Run: headless pygame with SDL's dummy video driver; simulated clock (each Clock.tick advances the game by its frame time, no real sleeping); random seed 0; keys injected as events and as key.get_pressed() state; no mouse input.
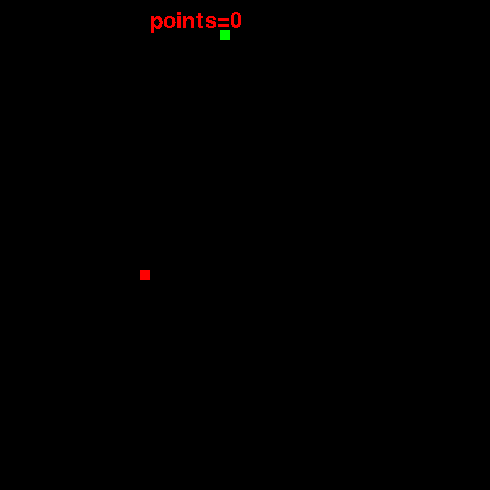
Frame 1 of 1 · flips 1–60 · no input

The pygame program that drew these frames:

import time
import random  
import pygame
from pygame.locals import *
pygame.init()
screen=pygame.display.set_mode((490,490))
pygame.display.set_caption("OOP snake")
red=(255,0,0)
green=(0,255,0)
blue=(0,0,255)
white=(255,255,255)
black=(0,0,0)
n=pygame.time.Clock()
snake1=[]
up=0
down=0
left=0
right=0
ychange=5
xchange=5
snakex=(random.randint(10,490)//10)*10
snakey=(random.randint(10,490)//10)*10
foodx=(random.randint(10,490)//10)*10
foody=(random.randint(10,490)//10)*10
points=0
def show_text(msg,x,y,color):
  fontobj=pygame.font.SysFont("freesans",32)
  msgobj=fontobj.render(msg,False,color)
  screen.blit(msgobj,(x,y))
class snake:
    def __init__(self,x,y,color,width,hight):
        self.x=x
        self.y=y
        self.width=width
        self.hight=hight
        self.color=color
    def move(self,xchange,ychange):
        self.x=self.x+xchange
        self.y=self.y+ychange
    def draw(self):
        pygame.draw.rect(screen,self.color,(self.x,self.y,self.width,self.hight))
class food:
    def __init__(self,x,y,color,width,hight):
        self.x=x
        self.y=y
        self.color=color
        self.width=width
        self.hight=hight
    def move(self,xchange2,ychange2):
        self.y=self.y+ychange
        self.x=self.x+xchange
    def draw(self):
       pygame.draw.rect(screen,self.color,(self.x,self.y,self.width,self.hight))
snake=snake(snakex,snakey,green,10,10)
food=food(foodx,foody,red,10,10)
snake.draw()
snake.move(snake.x,snake.y)
food.draw()
food.move(food.x,food.y)
snake.x=(random.randint(10,490)//10)*10
snake.y=(random.randint(10,490)//10)*10
food.x=(random.randint(10,490)//10)*10
food.y=(random.randint(10,490)//10)*10
while True:
    n.tick(15)
    screen.fill(black)
    food.draw()
    snake1.insert(0,[snake.x,snake.y])
    show_text('points='+str(points),150,10,red)
    for segment in snake1:
        pygame.draw.rect(screen,green,segment+[10,10])
    snake1.pop()
    for event in pygame.event.get():
        if event.type==KEYDOWN:
            if event.key==K_UP:
                up=1
                down=0
                left=0
                right=0
        if event.type==KEYDOWN:
            if event.key==K_DOWN:
                up=0
                down=1
                left=0
                right=0
        if event.type==KEYDOWN:
            if event.key==K_LEFT:
                up=0
                down=0
                left=1
                right=0
        if event.type==KEYDOWN:
            if event.key==K_RIGHT:
                up=0
                down=0
                left=0
                right=1
    if down:
        snake.y=snake.y+10
    if up:
        snake.y=snake.y-10
    if left:
        snake.x=snake.x-10
    if right:
        snake.x=snake.x+10
    if food.x==snake.x and food.y==snake.y:
        food.x=(random.randint(0,450)//10)*10
        food.y=(random.randint(0,450)//10)*10
        snake1.insert(0,[snake.x,snake.y])
        points=points+1
    if [snake.x,snake.y] in snake1[1:]:
      screen.fill(black)
      show_text('Game over. You loose',100,240,red)
      pygame.display.update()
      time.sleep(1)
      quit()
    if snake.y==0:
      screen.fill(black)
      show_text('Game over. You loose',100,240,red)
      pygame.display.update()
      time.sleep(1)
      quit()
    if snake.y==500:
      screen.fill(black)
      show_text('Game over. You loose',100,240,red)
      pygame.display.update()
      time.sleep(1)
      quit()
    if snake.x==0:
      screen.fill(black)
      show_text('Game over. You loose',100,240,red)
      pygame.display.update()
      time.sleep(1)
      quit()
    if snake.x==500:
      screen.fill(black)
      show_text('Game over. You loose',100,240,red)
      pygame.display.update()
      time.sleep(1)
      quit()

    pygame.display.update()
